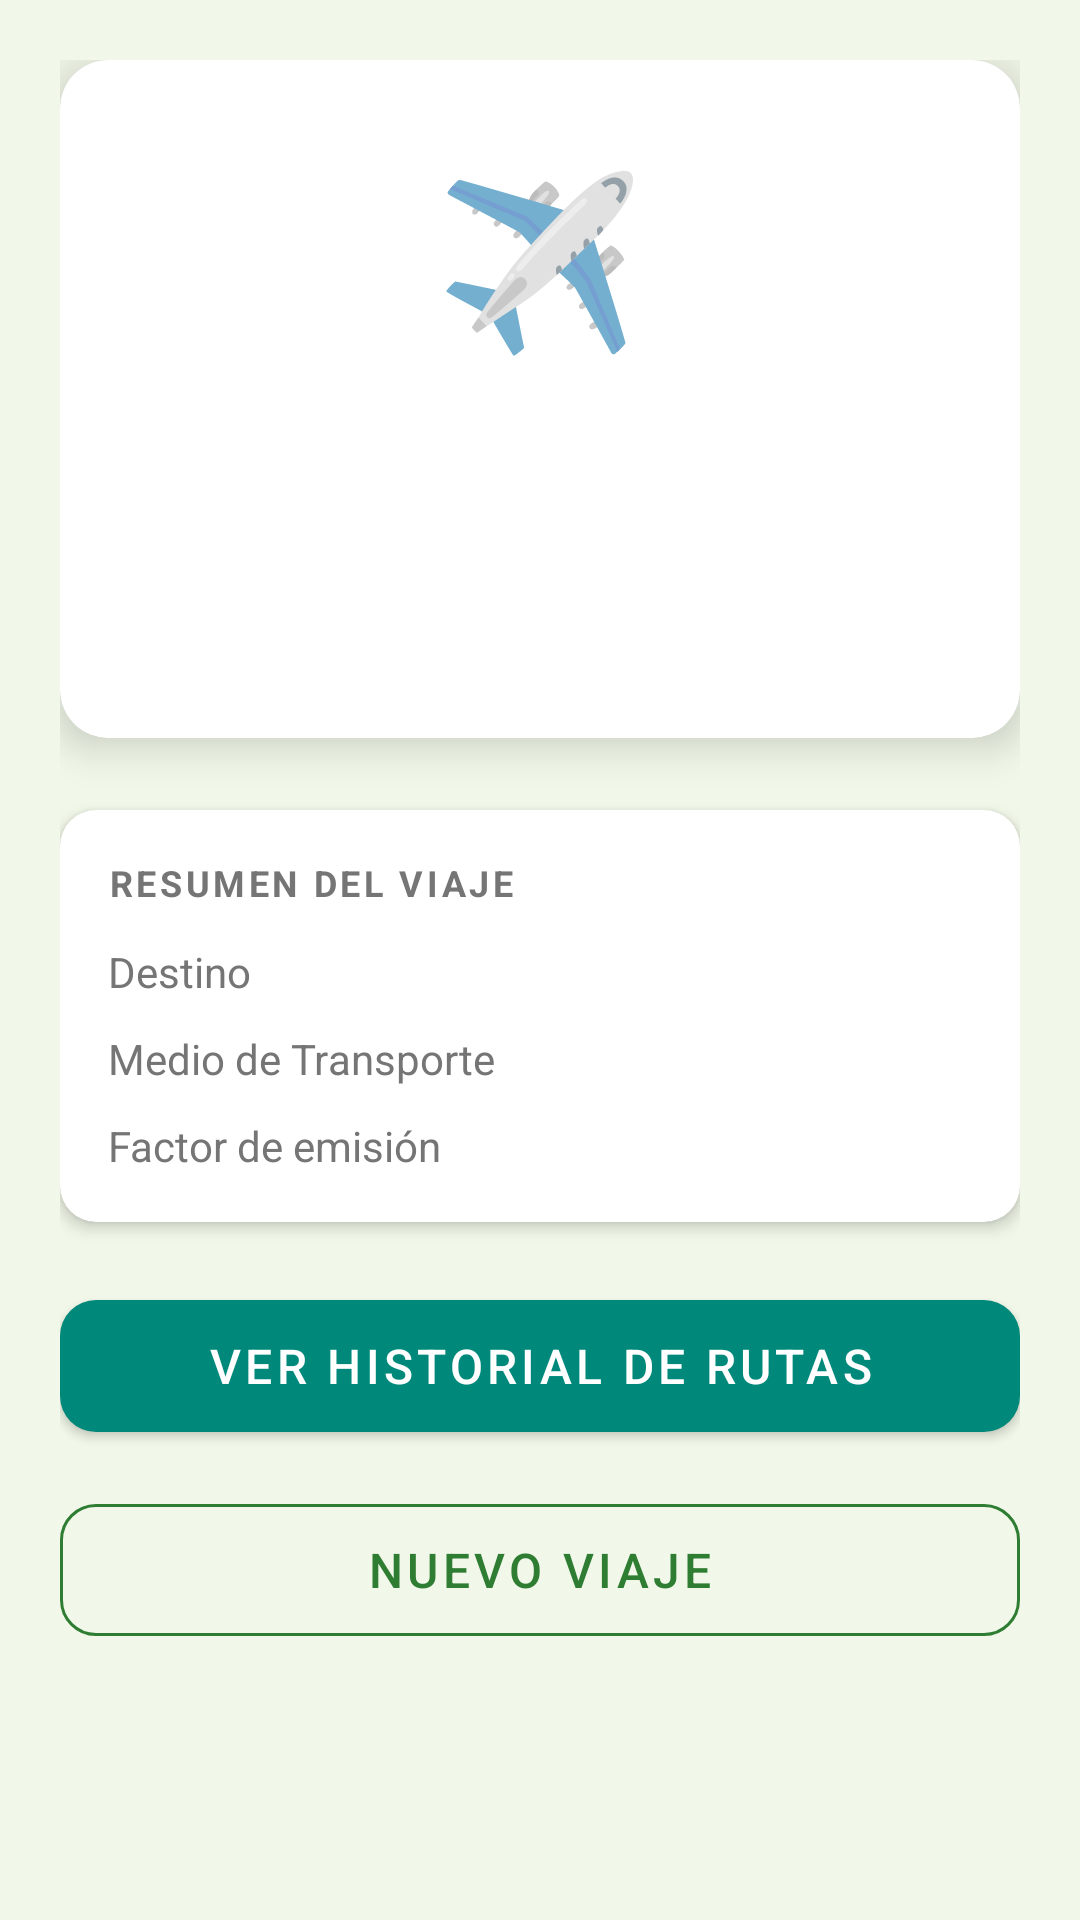

Here is an Android app screen rendered from its layout file. Give the layout XML and the strings, colors and styles it references.
<!-- AndroidManifest.xml: application theme Theme.EcoTravel -->
<!-- res/layout/activity_impact_result.xml -->
<?xml version="1.0" encoding="utf-8"?>
<ScrollView xmlns:android="http://schemas.android.com/apk/res/android"
    xmlns:app="http://schemas.android.com/apk/res-auto"
    android:layout_width="match_parent"
    android:layout_height="match_parent"
    android:background="@color/background_light"
    android:fillViewport="true">

    <LinearLayout
        android:layout_width="match_parent"
        android:layout_height="wrap_content"
        android:orientation="vertical"
        android:padding="20dp">

        
        <androidx.cardview.widget.CardView
            android:id="@+id/cardResultHeader"
            android:layout_width="match_parent"
            android:layout_height="wrap_content"
            android:layout_marginBottom="24dp"
            app:cardCornerRadius="16dp"
            app:cardElevation="8dp">

            <LinearLayout
                android:layout_width="match_parent"
                android:layout_height="wrap_content"
                android:gravity="center"
                android:orientation="vertical"
                android:padding="28dp">

                
                <TextView
                    android:id="@+id/tvTransportIcon"
                    android:layout_width="wrap_content"
                    android:layout_height="wrap_content"
                    android:text="✈️"
                    android:textSize="56sp" />

                <TextView
                    android:layout_width="wrap_content"
                    android:layout_height="wrap_content"
                    android:layout_marginTop="8dp"
                    android:text="@string/result_title"
                    android:textColor="@color/white"
                    android:textSize="20sp"
                    android:textStyle="bold" />

                
                <TextView
                    android:id="@+id/tvResultCo2"
                    android:layout_width="wrap_content"
                    android:layout_height="wrap_content"
                    android:layout_marginTop="12dp"
                    android:textColor="@color/white"
                    android:textSize="36sp"
                    android:textStyle="bold" />
            </LinearLayout>
        </androidx.cardview.widget.CardView>

        
        <androidx.cardview.widget.CardView
            android:layout_width="match_parent"
            android:layout_height="wrap_content"
            android:layout_marginBottom="20dp"
            app:cardBackgroundColor="@color/surface_card"
            app:cardCornerRadius="12dp"
            app:cardElevation="3dp">

            <LinearLayout
                android:layout_width="match_parent"
                android:layout_height="wrap_content"
                android:orientation="vertical"
                android:padding="16dp">

                <TextView
                    android:layout_width="wrap_content"
                    android:layout_height="wrap_content"
                    android:text="@string/section_trip_summary"
                    android:textColor="@color/text_secondary"
                    android:textSize="12sp"
                    android:textStyle="bold"
                    android:letterSpacing="0.1" />

                
                <LinearLayout
                    android:layout_width="match_parent"
                    android:layout_height="wrap_content"
                    android:layout_marginTop="12dp"
                    android:orientation="horizontal">

                    <TextView
                        android:layout_width="0dp"
                        android:layout_height="wrap_content"
                        android:layout_weight="1"
                        android:text="@string/label_destination"
                        android:textColor="@color/text_secondary"
                        android:textSize="14sp" />

                    <TextView
                        android:id="@+id/tvResultDestination"
                        android:layout_width="0dp"
                        android:layout_height="wrap_content"
                        android:layout_weight="1"
                        android:gravity="end"
                        android:textColor="@color/text_primary"
                        android:textSize="14sp"
                        android:textStyle="bold" />
                </LinearLayout>

                
                <LinearLayout
                    android:layout_width="match_parent"
                    android:layout_height="wrap_content"
                    android:layout_marginTop="10dp"
                    android:orientation="horizontal">

                    <TextView
                        android:layout_width="0dp"
                        android:layout_height="wrap_content"
                        android:layout_weight="1"
                        android:text="@string/label_transport"
                        android:textColor="@color/text_secondary"
                        android:textSize="14sp" />

                    <TextView
                        android:id="@+id/tvResultTransport"
                        android:layout_width="0dp"
                        android:layout_height="wrap_content"
                        android:layout_weight="1"
                        android:gravity="end"
                        android:textColor="@color/text_primary"
                        android:textSize="14sp"
                        android:textStyle="bold" />
                </LinearLayout>

                
                <LinearLayout
                    android:layout_width="match_parent"
                    android:layout_height="wrap_content"
                    android:layout_marginTop="10dp"
                    android:orientation="horizontal">

                    <TextView
                        android:layout_width="0dp"
                        android:layout_height="wrap_content"
                        android:layout_weight="1"
                        android:text="@string/label_factor_header"
                        android:textColor="@color/text_secondary"
                        android:textSize="14sp" />

                    <TextView
                        android:id="@+id/tvResultFactor"
                        android:layout_width="0dp"
                        android:layout_height="wrap_content"
                        android:layout_weight="1"
                        android:gravity="end"
                        android:textColor="@color/text_primary"
                        android:textSize="14sp"
                        android:textStyle="bold" />
                </LinearLayout>

                
                <TextView
                    android:id="@+id/tvBusinessSurcharge"
                    android:layout_width="wrap_content"
                    android:layout_height="wrap_content"
                    android:layout_marginTop="12dp"
                    android:background="@drawable/badge_background"
                    android:paddingHorizontal="10dp"
                    android:paddingVertical="4dp"
                    android:textColor="@color/white"
                    android:textSize="12sp"
                    android:visibility="gone" />
            </LinearLayout>
        </androidx.cardview.widget.CardView>

        
        <com.google.android.material.button.MaterialButton
            android:id="@+id/btnViewHistory"
            android:layout_width="match_parent"
            android:layout_height="56dp"
            android:layout_marginBottom="12dp"
            android:text="@string/btn_view_history"
            android:textSize="16sp"
            app:backgroundTint="@color/secondary_teal"
            app:cornerRadius="12dp" />

        <com.google.android.material.button.MaterialButton
            android:id="@+id/btnBack"
            android:layout_width="match_parent"
            android:layout_height="56dp"
            android:text="@string/btn_new_trip"
            android:textSize="16sp"
            style="@style/Widget.MaterialComponents.Button.OutlinedButton"
            app:strokeColor="@color/primary_green"
            app:cornerRadius="12dp" />

    </LinearLayout>
</ScrollView>
<!-- resources referenced by this layout -->
<resources>
  <color name="background_light">#F1F8E9</color>
  <color name="primary_green">#2E7D32</color>
  <color name="secondary_teal">#00897B</color>
  <color name="surface_card">#FFFFFF</color>
  <color name="text_primary">#212121</color>
  <color name="text_secondary">#757575</color>
  <color name="white">#FFFFFF</color>
  <!-- drawable badge_background (drawable) -->
  <?xml version="1.0" encoding="utf-8"?>
  <shape xmlns:android="http://schemas.android.com/apk/res/android"
      android:shape="rectangle">
      <solid android:color="#E65100" />
      <corners android:radius="20dp" />
  </shape>
  <string name="btn_new_trip">Nuevo Viaje</string>
  <string name="btn_view_history">Ver Historial de Rutas</string>
  <string name="label_destination">Destino</string>
  <string name="label_factor_header">Factor de emisión</string>
  <string name="label_transport">Medio de Transporte</string>
  <string name="result_title">Total de Emisiones</string>
  <string name="section_trip_summary">RESUMEN DEL VIAJE</string>
  <style name="Theme.EcoTravel" parent="Theme.MaterialComponents.DayNight.NoActionBar">
          <item name="colorPrimary">@color/primary_green</item>
          <item name="colorPrimaryVariant">@color/primary_green_dark</item>
          <item name="colorOnPrimary">@color/white</item>
          <item name="colorSecondary">@color/secondary_teal</item>
          <item name="colorOnSecondary">@color/white</item>
          <item name="android:statusBarColor">@color/primary_green_dark</item>
          <item name="android:windowBackground">@color/background_light</item>
      </style>
  <color name="primary_green_dark">#1B5E20</color>
</resources>
